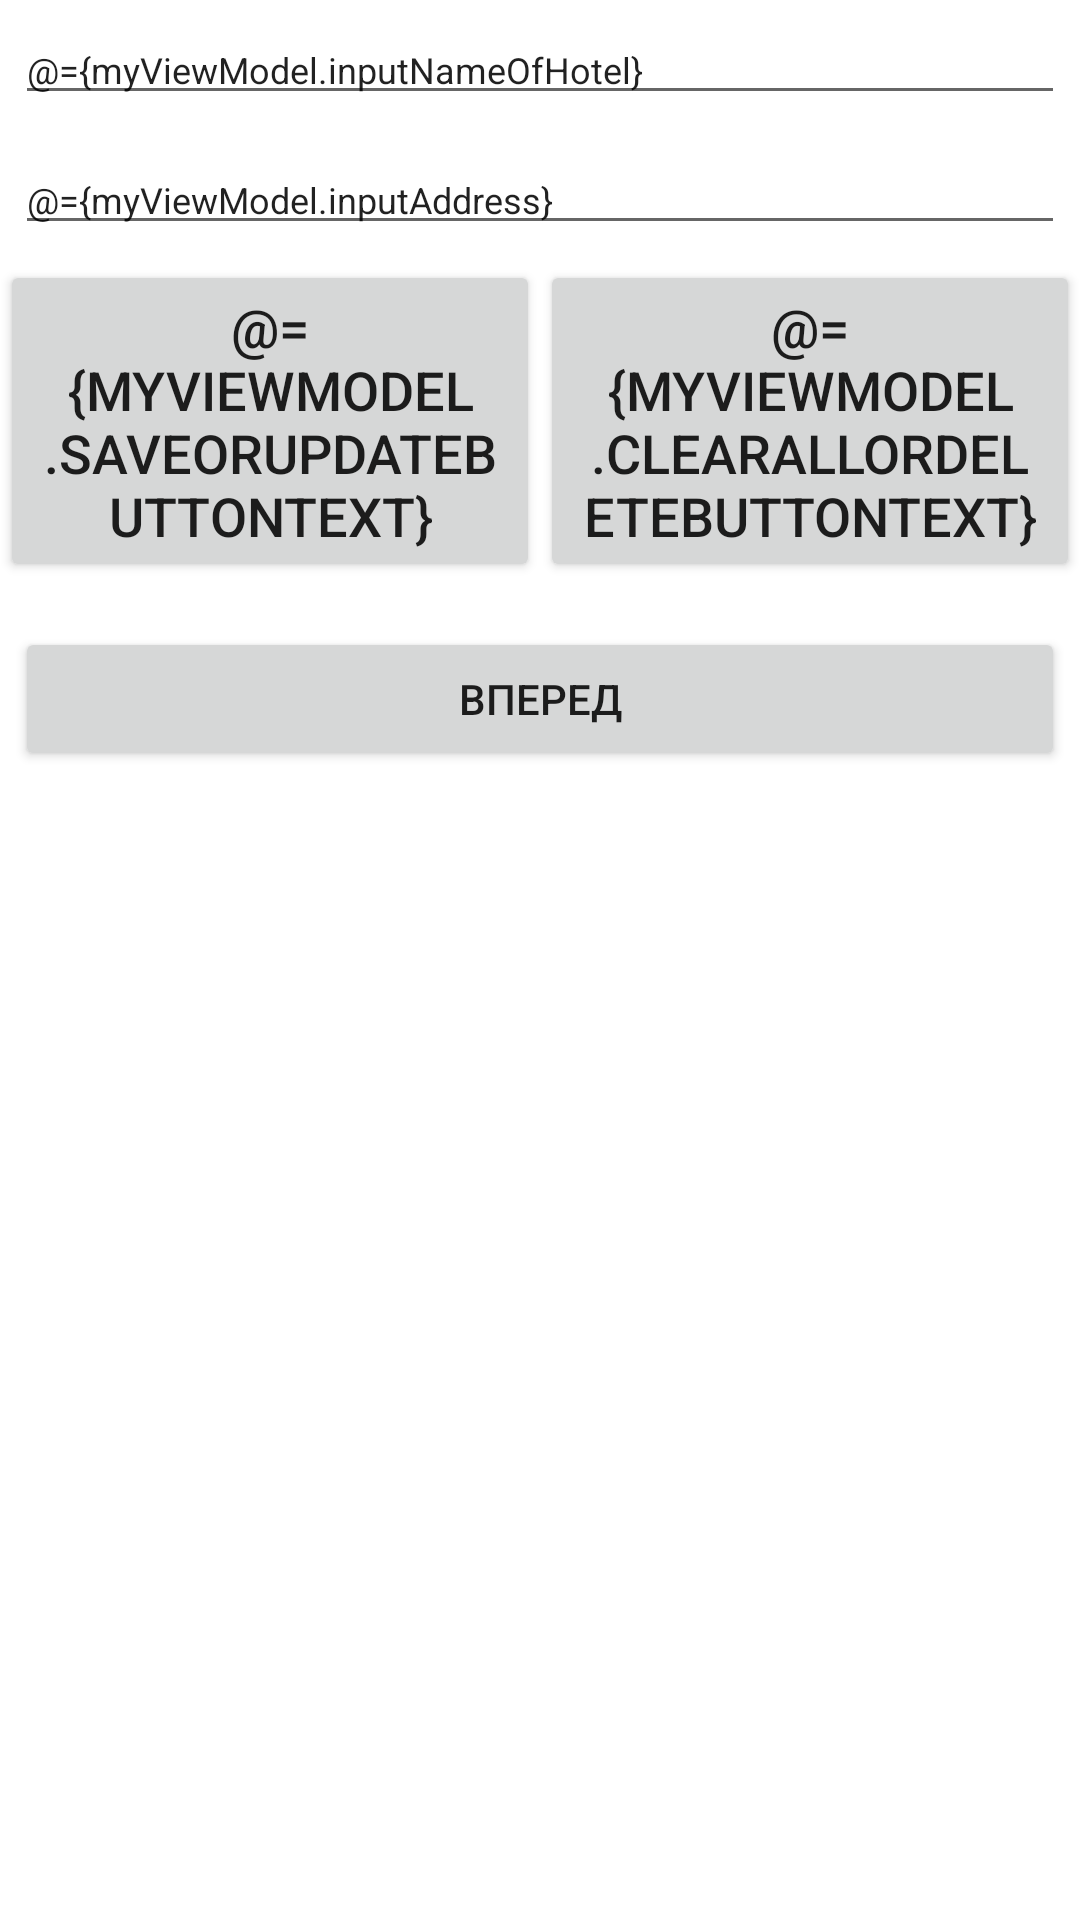

Layout XML and referenced resources for this Android screen:
<!-- AndroidManifest.xml: application theme Theme.HotelAdmin -->
<!-- res/layout/activity_main.xml -->
<?xml version="1.0" encoding="utf-8"?>
<layout xmlns:android="http://schemas.android.com/apk/res/android"
    xmlns:app="http://schemas.android.com/apk/res-auto"
    xmlns:tools="http://schemas.android.com/tools">
    <data>

        <variable
            name="myViewModel"
            type="com.example.hoteladmin.viewmodel.model.HotelViewModel" />

        <variable
            name="myHotel"
            type="com.example.hoteladmin.activities.MainActivity" />

    </data>

    <LinearLayout
        android:layout_width="match_parent"
        android:layout_height="match_parent"
        android:layout_margin="15dp"
        android:layout_marginEnd="15dp"
        android:orientation="vertical"
        tools:context=".activities.MainActivity">

        <EditText
            android:id="@+id/hotel_name"
            android:layout_width="match_parent"
            android:layout_height="wrap_content"
            android:layout_margin="5dp"
            android:layout_marginBottom="5dp"
            android:ems="10"
            android:hint="Hotel name"
            android:inputType="textPersonName"
            android:text="@={myViewModel.inputNameOfHotel}"
            android:textSize="12sp" />

        <EditText
            android:id="@+id/hotel_address"
            android:layout_width="match_parent"
            android:layout_height="wrap_content"
            android:layout_margin="5dp"
            android:layout_marginTop="5dp"
            android:layout_marginBottom="5dp"
            android:ems="10"
            android:hint="Hotel address"
            android:inputType="textPersonName"
            android:text="@={myViewModel.inputAddress}"
            android:textSize="12sp" />

        <LinearLayout
            android:layout_width="match_parent"
            android:layout_height="wrap_content"
            android:orientation="horizontal">

            <Button
                android:id="@+id/save_or_update_btn"
                android:layout_width="wrap_content"
                android:layout_height="wrap_content"
                android:layout_weight="1"
                android:onClick="@{()->myViewModel.saveOrUpdate()}"
                android:text="@={myViewModel.saveOrUpdateButtonText}"
                android:textSize="18sp" />

            <Button
                android:id="@+id/clear_all_or_delete_btn"
                android:layout_width="wrap_content"
                android:layout_height="wrap_content"
                android:layout_weight="1"
                android:onClick="@{()->myViewModel.clearOrDelete()}"
                android:text="@={myViewModel.clearAllOrDeleteButtonText}"
                android:textSize="18sp" />
        </LinearLayout>

        <androidx.recyclerview.widget.RecyclerView
            android:id="@+id/hotel_recyclerView"
            android:layout_width="match_parent"
            android:layout_height="wrap_content"
            android:layout_margin="5dp" />

        <LinearLayout
            android:layout_width="match_parent"
            android:layout_height="match_parent"
            android:layout_margin="5dp"
            android:orientation="horizontal">


            <Button
                android:id="@+id/next_btn_hotel"
                android:layout_width="0dp"
                android:layout_height="wrap_content"
                android:layout_weight="1"
                android:onClick="onClick"
                android:text="Вперед" />
        </LinearLayout>
    </LinearLayout>
</layout>
<!-- resources referenced by this layout -->
<resources>
  <style name="Theme.HotelAdmin" parent="Theme.MaterialComponents.DayNight.DarkActionBar">
          
          <item name="colorPrimary">@color/purple_500</item>
          <item name="colorPrimaryVariant">@color/purple_700</item>
          <item name="colorOnPrimary">@color/white</item>
          
          <item name="colorSecondary">@color/teal_200</item>
          <item name="colorSecondaryVariant">@color/teal_700</item>
          <item name="colorOnSecondary">@color/black</item>
          
          <item name="android:statusBarColor" tools:targetApi="l">?attr/colorPrimaryVariant</item>
          
      </style>
  <!-- not gathered from this repository: default colours our renderer supplied (Android Studio template values) -->
  <color name="purple_500">#FF6200EE</color>
  <color name="purple_700">#FF3700B3</color>
  <color name="teal_200">#FF03DAC5</color>
  <color name="teal_700">#FF018786</color>
  <color name="black">#FF000000</color>
  <color name="white">#FFFFFFFF</color>
</resources>
